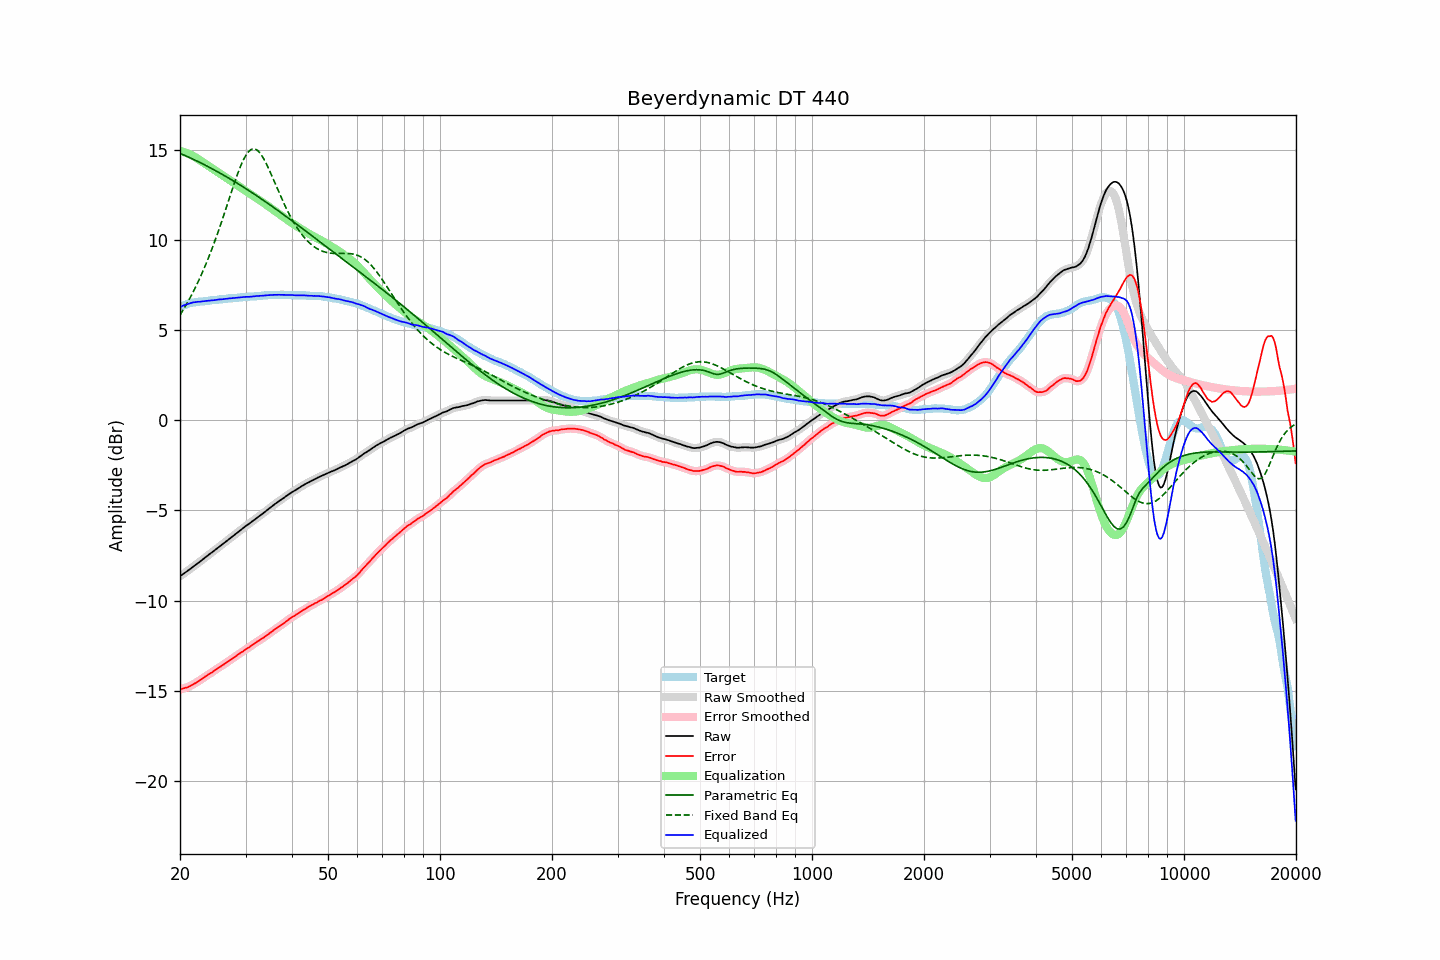

The file beside this chart, header and first rows:
frequency, raw, error, smoothed, error_smoothed, equalization, parametric_eq, fixed_band_eq, equalized_raw, equalized_smoothed, target
20.00, -8.65, -14.92, -8.65, -14.92, 14.92, 14.79, 5.82, 6.27, 6.27, 6.27
20.20, -8.59, -14.90, -8.59, -14.90, 14.90, 14.75, 5.97, 6.31, 6.31, 6.31
20.40, -8.52, -14.87, -8.52, -14.87, 14.87, 14.71, 6.11, 6.36, 6.35, 6.35
20.61, -8.46, -14.84, -8.46, -14.84, 14.85, 14.67, 6.26, 6.39, 6.39, 6.38
20.81, -8.40, -14.82, -8.40, -14.82, 14.81, 14.63, 6.41, 6.42, 6.42, 6.42
21.02, -8.33, -14.79, -8.33, -14.79, 14.78, 14.59, 6.57, 6.45, 6.45, 6.46
21.23, -8.27, -14.75, -8.27, -14.75, 14.74, 14.55, 6.73, 6.47, 6.48, 6.48
21.44, -8.20, -14.70, -8.20, -14.70, 14.70, 14.51, 6.90, 6.50, 6.50, 6.50
21.66, -8.13, -14.65, -8.13, -14.65, 14.65, 14.47, 7.07, 6.52, 6.52, 6.52
21.87, -8.07, -14.60, -8.06, -14.60, 14.60, 14.43, 7.25, 6.53, 6.54, 6.53
22.09, -8.00, -14.55, -8.00, -14.55, 14.55, 14.38, 7.43, 6.55, 6.55, 6.55
22.31, -7.93, -14.49, -7.93, -14.49, 14.49, 14.34, 7.62, 6.56, 6.56, 6.56
22.54, -7.87, -14.44, -7.87, -14.44, 14.43, 14.30, 7.81, 6.56, 6.57, 6.57
22.76, -7.80, -14.38, -7.80, -14.38, 14.37, 14.25, 8.00, 6.57, 6.57, 6.58
22.99, -7.73, -14.31, -7.73, -14.31, 14.31, 14.21, 8.20, 6.58, 6.58, 6.58
23.22, -7.66, -14.25, -7.66, -14.25, 14.25, 14.16, 8.41, 6.59, 6.59, 6.59
23.45, -7.59, -14.19, -7.59, -14.19, 14.19, 14.12, 8.62, 6.61, 6.61, 6.60
23.69, -7.52, -14.13, -7.52, -14.13, 14.14, 14.07, 8.84, 6.61, 6.62, 6.61
23.92, -7.45, -14.07, -7.45, -14.08, 14.08, 14.03, 9.06, 6.63, 6.63, 6.62
24.16, -7.38, -14.02, -7.38, -14.02, 14.02, 13.98, 9.29, 6.64, 6.63, 6.64
24.40, -7.32, -13.98, -7.32, -13.96, 13.96, 13.93, 9.52, 6.64, 6.64, 6.66
24.65, -7.25, -13.90, -7.25, -13.91, 13.90, 13.88, 9.76, 6.65, 6.65, 6.65
24.89, -7.18, -13.84, -7.18, -13.84, 13.84, 13.84, 10.00, 6.66, 6.66, 6.66
25.14, -7.11, -13.78, -7.11, -13.78, 13.78, 13.79, 10.25, 6.68, 6.68, 6.67
25.39, -7.04, -13.72, -7.04, -13.72, 13.73, 13.74, 10.51, 6.69, 6.69, 6.68
25.65, -6.97, -13.67, -6.97, -13.67, 13.67, 13.69, 10.77, 6.70, 6.69, 6.70
25.91, -6.91, -13.61, -6.91, -13.61, 13.61, 13.64, 11.03, 6.70, 6.70, 6.70
26.16, -6.84, -13.55, -6.84, -13.55, 13.55, 13.59, 11.29, 6.71, 6.71, 6.71
26.43, -6.77, -13.49, -6.77, -13.49, 13.49, 13.54, 11.56, 6.72, 6.72, 6.72
26.69, -6.70, -13.43, -6.70, -13.43, 13.43, 13.48, 11.84, 6.73, 6.73, 6.73
26.96, -6.63, -13.38, -6.63, -13.38, 13.37, 13.43, 12.11, 6.74, 6.74, 6.75
27.23, -6.56, -13.32, -6.56, -13.31, 13.31, 13.38, 12.38, 6.75, 6.75, 6.76
27.50, -6.49, -13.25, -6.49, -13.25, 13.25, 13.33, 12.65, 6.76, 6.76, 6.76
27.77, -6.42, -13.18, -6.42, -13.19, 13.19, 13.27, 12.92, 6.77, 6.77, 6.76
28.05, -6.35, -13.13, -6.35, -13.12, 13.13, 13.22, 13.19, 6.78, 6.78, 6.78
28.33, -6.28, -13.06, -6.28, -13.06, 13.06, 13.17, 13.44, 6.78, 6.78, 6.78
28.62, -6.21, -13.00, -6.21, -13.00, 13.00, 13.11, 13.69, 6.79, 6.79, 6.79
28.90, -6.14, -12.94, -6.14, -12.94, 12.94, 13.06, 13.92, 6.80, 6.80, 6.80
29.19, -6.07, -12.87, -6.07, -12.88, 12.88, 13.00, 14.15, 6.81, 6.81, 6.80
29.48, -6.00, -12.83, -6.00, -12.82, 12.82, 12.94, 14.34, 6.82, 6.82, 6.83
29.78, -5.93, -12.75, -5.93, -12.75, 12.76, 12.89, 14.53, 6.83, 6.83, 6.82
30.08, -5.86, -12.69, -5.86, -12.69, 12.70, 12.83, 14.68, 6.84, 6.83, 6.83
30.38, -5.80, -12.63, -5.80, -12.64, 12.64, 12.77, 14.82, 6.84, 6.84, 6.83
30.68, -5.74, -12.59, -5.74, -12.58, 12.58, 12.72, 14.91, 6.84, 6.84, 6.85
30.99, -5.67, -12.52, -5.67, -12.52, 12.52, 12.66, 14.99, 6.85, 6.85, 6.85
31.30, -5.60, -12.45, -5.60, -12.46, 12.46, 12.60, 15.02, 6.86, 6.85, 6.85
31.61, -5.54, -12.40, -5.54, -12.39, 12.40, 12.54, 15.04, 6.86, 6.86, 6.86
31.93, -5.47, -12.34, -5.47, -12.34, 12.34, 12.48, 15.01, 6.87, 6.87, 6.87
32.24, -5.40, -12.27, -5.40, -12.28, 12.28, 12.42, 14.97, 6.88, 6.88, 6.87
32.57, -5.34, -12.23, -5.34, -12.22, 12.22, 12.36, 14.88, 6.88, 6.89, 6.89
32.89, -5.27, -12.16, -5.27, -12.16, 12.16, 12.30, 14.78, 6.90, 6.89, 6.89
33.22, -5.21, -12.11, -5.21, -12.11, 12.10, 12.24, 14.65, 6.90, 6.90, 6.90
33.55, -5.14, -12.05, -5.14, -12.05, 12.04, 12.18, 14.50, 6.91, 6.91, 6.91
33.89, -5.07, -11.99, -5.07, -11.99, 11.98, 12.12, 14.33, 6.91, 6.91, 6.92
34.23, -5.00, -11.92, -5.00, -11.92, 11.92, 12.06, 14.16, 6.92, 6.92, 6.92
34.57, -4.93, -11.86, -4.93, -11.86, 11.86, 11.99, 13.97, 6.93, 6.93, 6.93
34.92, -4.86, -11.79, -4.86, -11.79, 11.79, 11.93, 13.77, 6.93, 6.93, 6.93
35.27, -4.79, -11.73, -4.79, -11.73, 11.73, 11.87, 13.57, 6.94, 6.94, 6.94
35.62, -4.72, -11.66, -4.72, -11.66, 11.66, 11.81, 13.36, 6.94, 6.94, 6.94
35.97, -4.65, -11.59, -4.65, -11.59, 11.60, 11.74, 13.15, 6.95, 6.95, 6.94
... 635 more rows
